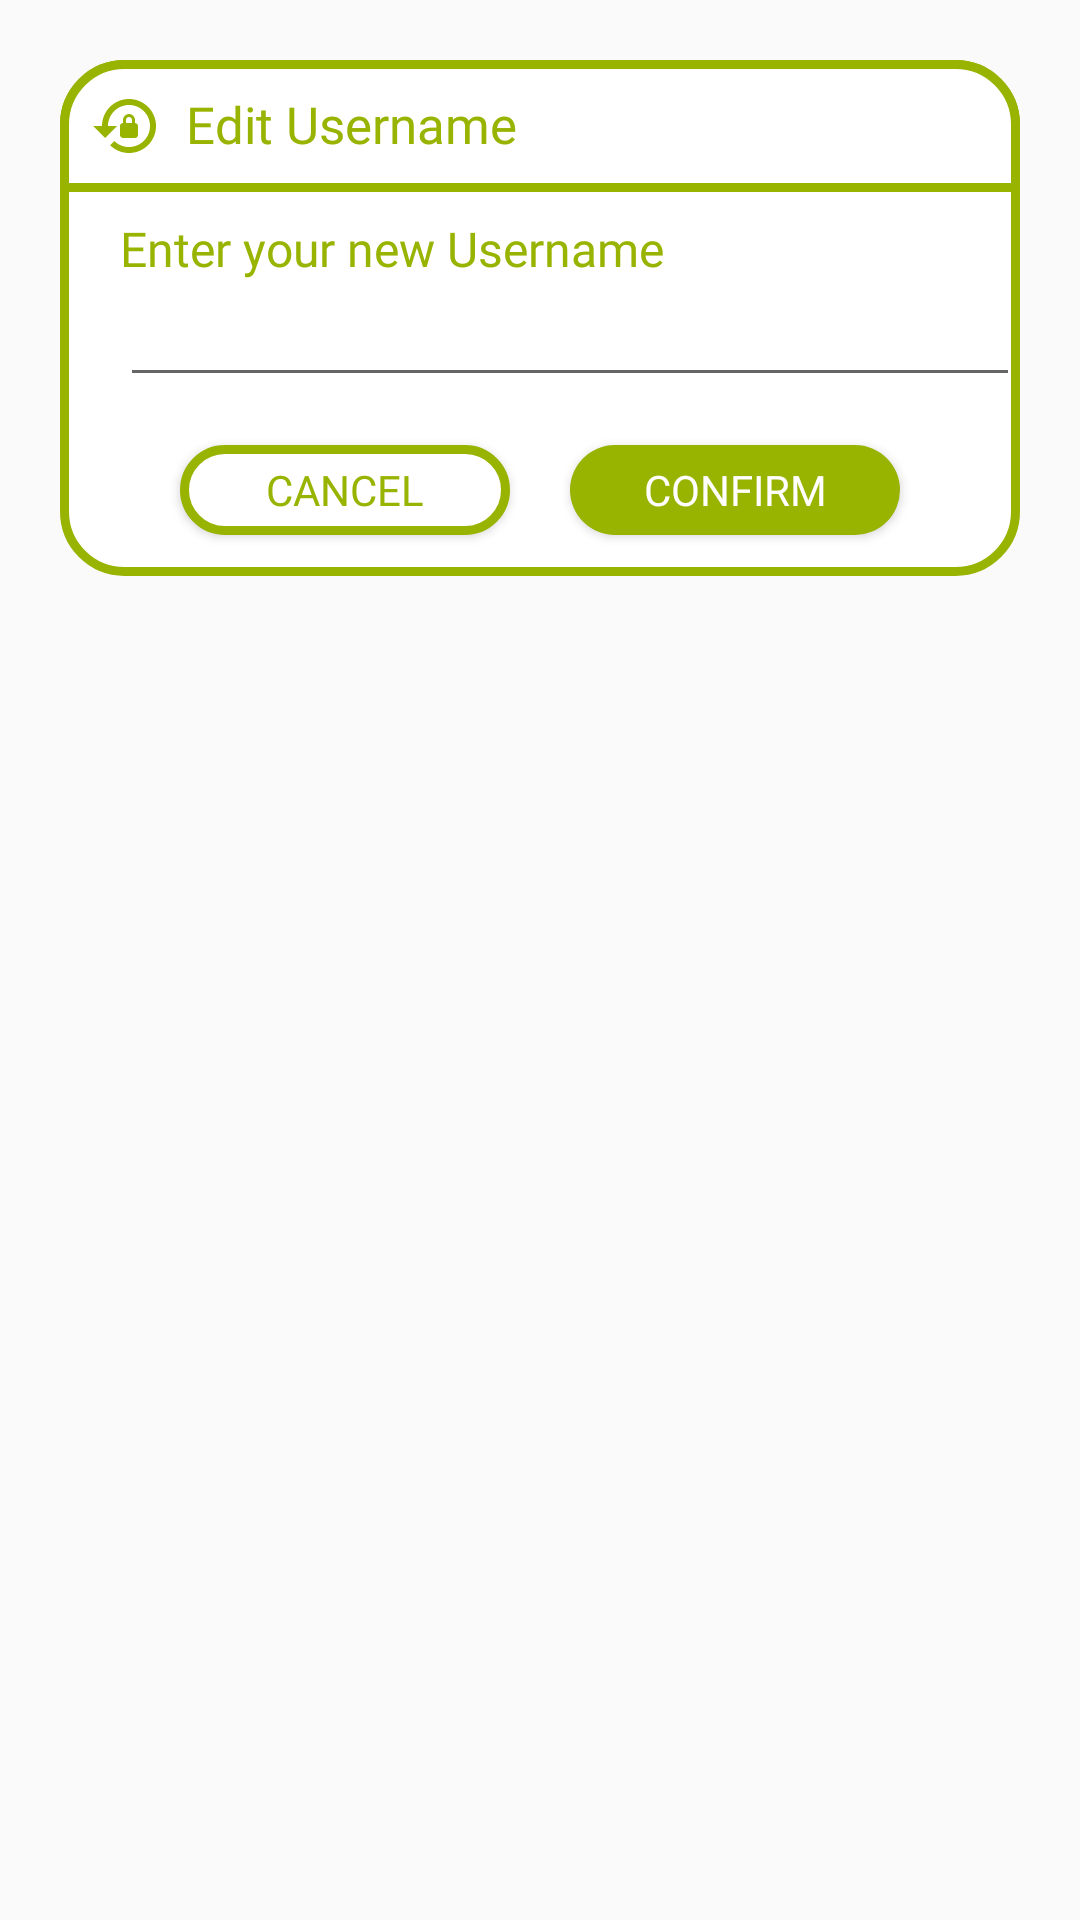

Reconstruct the res/layout file that produces this screen, plus the resources it refers to.
<!-- AndroidManifest.xml: application theme Theme.SecondServing -->
<!-- res/layout/dialog_edit_username.xml -->
<?xml version="1.0" encoding="utf-8"?>
<androidx.constraintlayout.widget.ConstraintLayout xmlns:android="http://schemas.android.com/apk/res/android"
    xmlns:app="http://schemas.android.com/apk/res-auto"
    xmlns:tools="http://schemas.android.com/tools"
    android:id="@+id/dialogForgot"
    android:layout_width="match_parent"
    android:layout_height="wrap_content"
    android:layout_margin="20dp"
    android:padding="20dp"
    tools:context=".ui.view.EditUserNameDialog">

    <androidx.constraintlayout.widget.ConstraintLayout
        android:id="@+id/dialogBox"
        android:layout_width="match_parent"
        android:layout_height="wrap_content"
        android:background="@drawable/green_border"
        app:layout_constraintTop_toTopOf="parent">

        <TextView
            android:id="@+id/editUsernameTitle"
            android:layout_width="match_parent"
            android:layout_height="wrap_content"
            android:drawableLeft="@drawable/baseline_lock_reset_24"
            android:background="@drawable/green_border_top"
            android:drawablePadding="8dp"
            android:fontFamily="@font/poppins_regular"
            android:padding="10dp"
            android:text="Edit Username"
            android:textColor="@color/green_700"
            android:textSize="17sp"
            app:layout_constraintTop_toTopOf="parent" />



        <TextView
            android:id="@+id/username"
            android:layout_width="match_parent"
            android:layout_height="wrap_content"
            android:layout_marginStart="20dp"
            android:layout_marginEnd="20dp"
            android:fontFamily="@font/poppins_regular"
            android:text="Enter your new Username"
            android:textColor="@color/green_700"
            android:textSize="16sp"
            android:layout_marginTop="8dp"
            app:layout_constraintBottom_toTopOf="@id/usernameEt"
            app:layout_constraintTop_toBottomOf="@id/editUsernameTitle" />

        <EditText
            android:id="@+id/usernameEt"
            android:layout_width="300dp"
            android:layout_height="wrap_content"
            android:layout_marginStart="20sp"
            android:layout_marginBottom="30dp"
            android:fontFamily="@font/poppins_regular"
            android:inputType="textPersonName"
            android:maxLines="1"
            android:textColor="@color/green_700"
            android:textCursorDrawable="@drawable/cursor_color"
            android:textSize="16sp"
            app:layout_constraintBottom_toBottomOf="parent"
            app:layout_constraintStart_toStartOf="parent"
            app:layout_constraintTop_toBottomOf="@id/editUsernameTitle"
            />

        <Button
            android:id="@+id/btnCancel"
            android:layout_width="0dp"
            android:layout_height="30dp"
            android:layout_marginStart="40dp"
            android:layout_marginTop="10dp"
            android:layout_marginEnd="10dp"
            android:layout_marginBottom="8dp"
            android:background="@drawable/green_border"
            android:fontFamily="@font/poppins_regular"
            android:text="Cancel"
            android:textColor="@color/green_700"
            android:textSize="14sp"
            app:cornerRadius="25dp"
            app:layout_constraintBottom_toBottomOf="@id/dialogBox"
            app:layout_constraintStart_toStartOf="parent"
            app:layout_constraintTop_toBottomOf="@id/usernameEt"
            app:layout_constraintEnd_toStartOf="@id/btnConfirm"/>

        <Button
            android:id="@+id/btnConfirm"
            android:layout_width="0dp"
            android:layout_height="30dp"
            android:layout_marginStart="10dp"
            android:layout_marginTop="10dp"
            android:layout_marginEnd="40dp"
            android:layout_marginBottom="8dp"
            android:background="@drawable/fill_rounded_color"
            android:fontFamily="@font/poppins_regular"
            android:text="CONFIRM"
            android:textColor="@color/white"
            android:textSize="14sp"
            app:cornerRadius="25dp"
            app:layout_constraintBottom_toBottomOf="@id/dialogBox"
            app:layout_constraintStart_toEndOf="@id/btnCancel"
            app:layout_constraintEnd_toEndOf="parent"
            app:layout_constraintTop_toBottomOf="@id/usernameEt" />

    </androidx.constraintlayout.widget.ConstraintLayout>


</androidx.constraintlayout.widget.ConstraintLayout>
<!-- resources referenced by this layout -->
<resources>
  <color name="green_700">#98B300</color>
  <color name="white">#FFFFFFFF</color>
  <!-- drawable baseline_lock_reset_24 (drawable) -->
  <vector android:height="24dp" android:tint="@color/green_700"
      android:viewportHeight="24" android:viewportWidth="24"
      android:width="24dp" xmlns:android="http://schemas.android.com/apk/res/android">
      <path android:fillColor="@color/green_700" android:pathData="M13,3c-4.97,0 -9,4.03 -9,9H1l4,4l4,-4H6c0,-3.86 3.14,-7 7,-7s7,3.14 7,7s-3.14,7 -7,7c-1.9,0 -3.62,-0.76 -4.88,-1.99L6.7,18.42C8.32,20.01 10.55,21 13,21c4.97,0 9,-4.03 9,-9S17.97,3 13,3zM15,11v-1c0,-1.1 -0.9,-2 -2,-2s-2,0.9 -2,2v1c-0.55,0 -1,0.45 -1,1v3c0,0.55 0.45,1 1,1h4c0.55,0 1,-0.45 1,-1v-3C16,11.45 15.55,11 15,11zM14,11h-2v-1c0,-0.55 0.45,-1 1,-1s1,0.45 1,1V11z"/>
  </vector>
  <!-- drawable fill_rounded_color (drawable) -->
  <?xml version="1.0" encoding="utf-8"?>
  <shape xmlns:android="http://schemas.android.com/apk/res/android" android:shape="rectangle">
  <solid android:color="@color/green_700"/>
  <corners android:radius="23dp"/>
  </shape>
  <!-- drawable green_border (drawable-xhdpi) -->
  <?xml version="1.0" encoding="utf-8"?>
  <shape xmlns:android="http://schemas.android.com/apk/res/android"
      android:shape="rectangle">
      <solid android:color="@color/white" />
      <corners android:radius="20dp" />
      <stroke
          android:width="3dp"
          android:color="@color/green_700" />
  
  
  </shape>
  <!-- drawable green_border_top (drawable) -->
  <?xml version="1.0" encoding="utf-8"?>
  <shape xmlns:android="http://schemas.android.com/apk/res/android"
      android:shape="rectangle">
      <solid android:color="@color/white" />
      <corners android:topLeftRadius="20dp"
          android:topRightRadius="20dp"/>
      <stroke
          android:width="3dp"
          android:color="@color/green_700" />
  
  
  </shape>
  <style name="Theme.SecondServing" parent="Theme.AppCompat.Light.DarkActionBar">
          <item name="colorPrimary">@color/green_700</item>
  
  
          <item name="android:navigationBarColor">@color/white</item>
          <item name="tabSelectedTextColor">@color/white</item>
          <item name="simpleItemSelectedColor">@color/white</item>
      </style>
</resources>
